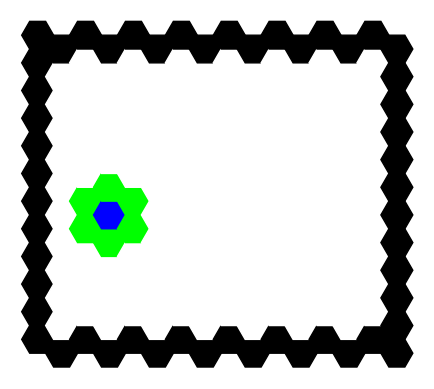

Python code for this plot:
import numpy as np
import matplotlib.pyplot as plt
from matplotlib.patches import RegularPolygon


class HexagonalGrid:
    def __init__(self, values):
        self.values = values
    
    def get_shape(self):
        return self.values.shape
    
    def get_neighbors(self, i, j):
        points = [(i-1, j+(i+1)%2), (i, j+1), (i+1, j+(i+1)%2), (i+1, j-i%2), (i, j-1), (i-1, j-i%2)]
        return [p if 0 <= p[0] < self.values.shape[0] and 0 <= p[1] < self.values.shape[1] else None for p in points]
    
    def __getitem__(self, i):
        return self.values[i]
    
    def __setitem__(self, i, x):
        self.values[i] = x

    def display(self, labels=False):
        shape = self.values.shape
        offset = 2 / np.sqrt(3)

        fig, ax = plt.subplots(1)
        ax.set_aspect('equal')
        
        for i in range(shape[0]):
            for j in range(shape[1]):
                val = self.values[i, j]
                if val == 0:
                    color = 1, 1, 1
                elif val == 1:
                    color = 0, 0, 1
                elif val == 2:
                    color = 0, 1, 0
                else:
                    color = 0, 0, 0
                x = i
                y = j * offset - i % 2 * offset / 2
                hex = RegularPolygon((x, y), numVertices=6, radius=2. / 3., 
                                    orientation=np.radians(30), 
                                    facecolor=color, alpha=1, edgecolor=color, lw=1)
                ax.add_patch(hex)
                if labels:
                    ax.text(x, y, f"({i}, {j})", ha='center', va='center', size=10)

        ax.set_xlim((-offset, shape[0] - 1 + offset))
        ax.set_ylim((-offset - 1/2, (shape[1] - 1/2) * offset + 1/2))
        ax.axis('off')

        plt.show()


if __name__ == "__main__":
    a = np.zeros((16, 12))
    grid = HexagonalGrid(a)

    point = (3, 5)
    grid[point] = 1
    for p in grid.get_neighbors(*point):
        if p is not None:
            grid[p] = 2
    
    grid[0,:] = -1
    grid[-1,:] = -1
    grid[:,0] = -1
    grid[:,-1] = -1

    grid.display()
